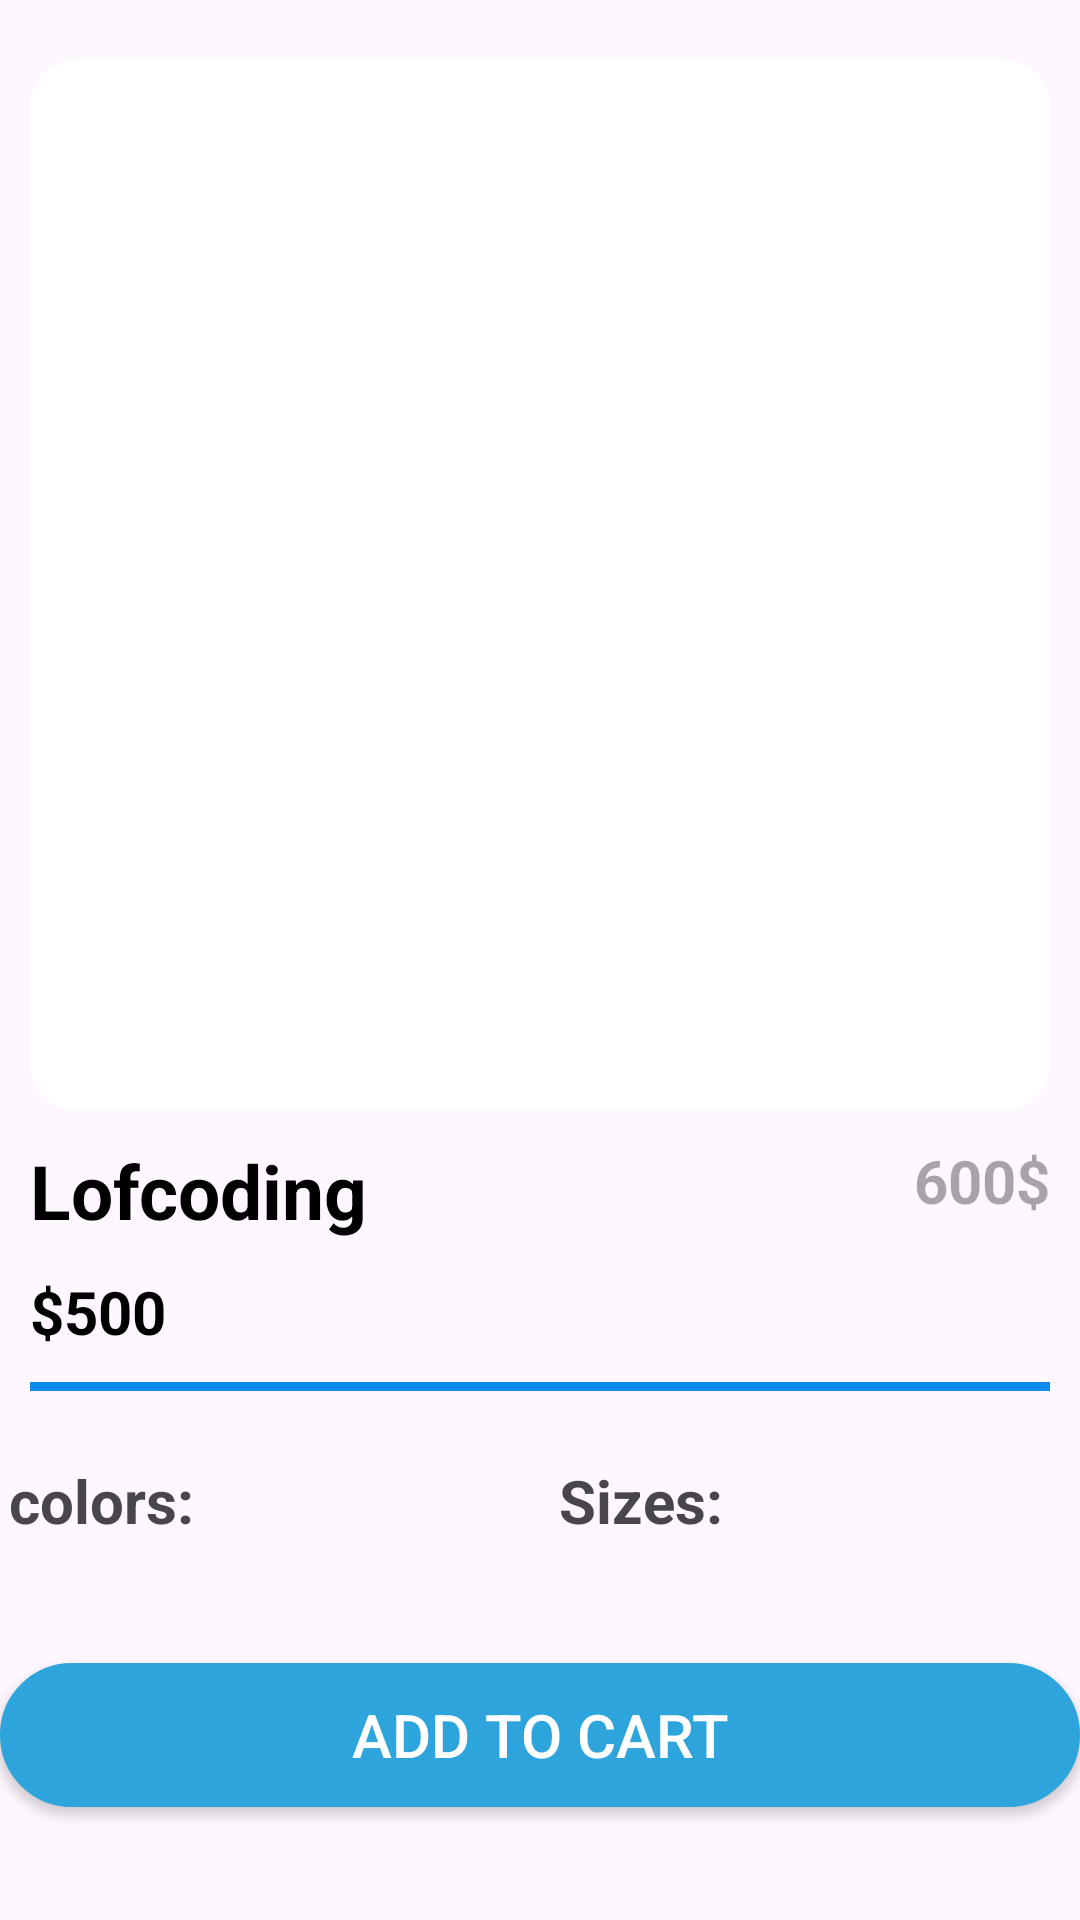

Here is an Android app screen rendered from its layout file. Give the layout XML and the strings, colors and styles it references.
<!-- AndroidManifest.xml: application theme Theme.ECommerse -->
<!-- res/layout/fragment_details.xml -->
<?xml version="1.0" encoding="utf-8"?>
<androidx.core.widget.NestedScrollView xmlns:android="http://schemas.android.com/apk/res/android"
    xmlns:tools="http://schemas.android.com/tools"
    android:layout_width="match_parent"
    android:layout_height="match_parent"
    android:fillViewport="true"
    android:layout_marginHorizontal="10dp"
    xmlns:app="http://schemas.android.com/apk/res-auto"
    tools:context=".ui.fragment.fragmentShopping.fragmentDeatails.DetailsFragment">

  <androidx.constraintlayout.widget.ConstraintLayout
      android:layout_width="match_parent"
      android:layout_height="match_parent">
      <ProgressBar
          android:id="@+id/progresBarAddCart"
          app:layout_constraintTop_toTopOf="parent"
          app:layout_constraintEnd_toEndOf="parent"
          app:layout_constraintStart_toStartOf="parent"
          app:layout_constraintBottom_toBottomOf="parent"
          android:visibility="gone"
          android:layout_width="wrap_content"
          android:layout_height="wrap_content"/>
      <androidx.cardview.widget.CardView
          android:id="@+id/cardImages"
          app:layout_constraintStart_toStartOf="parent"
          app:layout_constraintTop_toTopOf="parent"
          app:layout_constraintEnd_toEndOf="parent"
          android:layout_width="match_parent"
          android:layout_height="350dp"
          android:layout_marginTop="20dp"
          app:cardElevation="0dp"
          app:cardCornerRadius="15dp"
          android:layout_marginHorizontal="10dp">
          <androidx.viewpager2.widget.ViewPager2
              android:id="@+id/viewPagerProductImage"
              android:layout_width="match_parent"
              android:layout_height="match_parent"/>

          <ImageView
              android:id="@+id/closeImage"
              app:tint="@color/black"
              android:src="@drawable/ic_close"
              android:layout_width="40dp"
              android:padding="5dp"
              android:layout_height="40dp"/>
      </androidx.cardview.widget.CardView>
      <TextView
          android:id="@+id/tvName"
          android:layout_width="wrap_content"
          android:layout_height="wrap_content"
          android:text="Lofcoding"
          android:layout_marginTop="10dp"
          android:textSize="25sp"
          android:textColor="@color/black"
          android:textStyle="bold"
          android:layout_marginStart="10dp"
          app:layout_constraintStart_toStartOf="parent"
          app:layout_constraintTop_toBottomOf="@+id/cardImages"/>
      <TextView
         android:id="@+id/tvPrice"
          android:layout_width="wrap_content"
          android:layout_height="wrap_content"
          android:hint="600$"
          android:layout_marginTop="10dp"
          android:textSize="20sp"
          android:textColor="@color/black"
          android:textStyle="bold"
          android:layout_marginStart="10dp"
          app:layout_constraintEnd_toEndOf="parent"
          android:layout_marginEnd="10dp"
          app:layout_constraintTop_toBottomOf="@+id/cardImages"/>
      <TextView
          android:id="@+id/tvDesciption"
          android:layout_width="wrap_content"
          android:layout_height="wrap_content"
          android:text="$500"
          android:layout_marginTop="10dp"
          android:textSize="20sp"
          android:textColor="@color/black"
          android:textStyle="bold"
          android:layout_marginStart="10dp"
          app:layout_constraintStart_toStartOf="parent"
          app:layout_constraintTop_toBottomOf="@+id/tvName"/>
      <View
          android:id="@+id/line"
          android:layout_marginTop="10dp"
          android:background="#0C8BEF"
          android:layout_marginHorizontal="10dp"
          app:layout_constraintStart_toStartOf="parent"
          app:layout_constraintEnd_toEndOf="parent"
          app:layout_constraintTop_toBottomOf="@id/tvDesciption"
          android:layout_width="match_parent"
          android:layout_height="3dp"/>
      <LinearLayout
          android:id="@+id/linear2"
          app:layout_constraintTop_toBottomOf="@id/line"
          android:layout_marginTop="20dp"
          android:orientation="horizontal"
          app:layout_constraintStart_toStartOf="parent"
          app:layout_constraintEnd_toEndOf="parent"
          android:layout_width="match_parent"
          android:layout_height="wrap_content">
          <LinearLayout
              android:layout_weight="1"
              android:orientation="vertical"
              android:layout_width="wrap_content"
              android:layout_height="wrap_content">
              <TextView
                  android:layout_width="wrap_content"
                  android:layout_height="wrap_content"
                  android:text="colors:"
                  android:padding="3dp"
                  android:textStyle="bold"
                  android:textSize="20sp"/>
              <androidx.recyclerview.widget.RecyclerView
                  android:id="@+id/rvColors"
                  android:layout_width="wrap_content"
                  android:layout_height="wrap_content"/>
          </LinearLayout>
          <LinearLayout
              android:layout_weight="1"
              android:orientation="vertical"
              android:layout_width="wrap_content"
              android:layout_height="wrap_content">
              <TextView
                  android:layout_width="wrap_content"
                  android:layout_height="wrap_content"
                  android:text="Sizes:"
                  android:padding="3dp"
                  android:textStyle="bold"
                  android:textSize="20sp"/>
              <androidx.recyclerview.widget.RecyclerView
                  android:id="@+id/rvSizes"
                  android:layout_width="wrap_content"
                  android:layout_height="wrap_content"/>
          </LinearLayout>

      </LinearLayout>
      <androidx.appcompat.widget.AppCompatButton
          android:id="@+id/btnAddToCart"
          android:background="@drawable/back_1"
          android:layout_marginTop="10dp"
          android:textSize="20sp"
          android:textColor="@color/white"
          app:layout_constraintTop_toBottomOf="@id/linear2"
          android:layout_width="match_parent"
          android:layout_height="wrap_content"
          app:layout_constraintBottom_toBottomOf="parent"
          android:layout_marginBottom="10dp"
          android:text="Add to cart"/>


  </androidx.constraintlayout.widget.ConstraintLayout>

</androidx.core.widget.NestedScrollView>
<!-- resources referenced by this layout -->
<resources>
  <color name="black">#FF000000</color>
  <color name="white">#FFFFFFFF</color>
  <!-- drawable back_1 (drawable) -->
  <?xml version="1.0" encoding="utf-8"?>
  <shape xmlns:android="http://schemas.android.com/apk/res/android">
  <solid android:color="#2DA5DC"/>
      <stroke android:color="#2DA5DC" android:width="1dp"/>
      <corners android:radius="100dp"/>
  </shape>
  <style name="Theme.ECommerse" parent="Base.Theme.ECommerse" />
  <style name="Base.Theme.ECommerse" parent="Theme.Material3.DayNight.NoActionBar">
          
          
      </style>
</resources>
